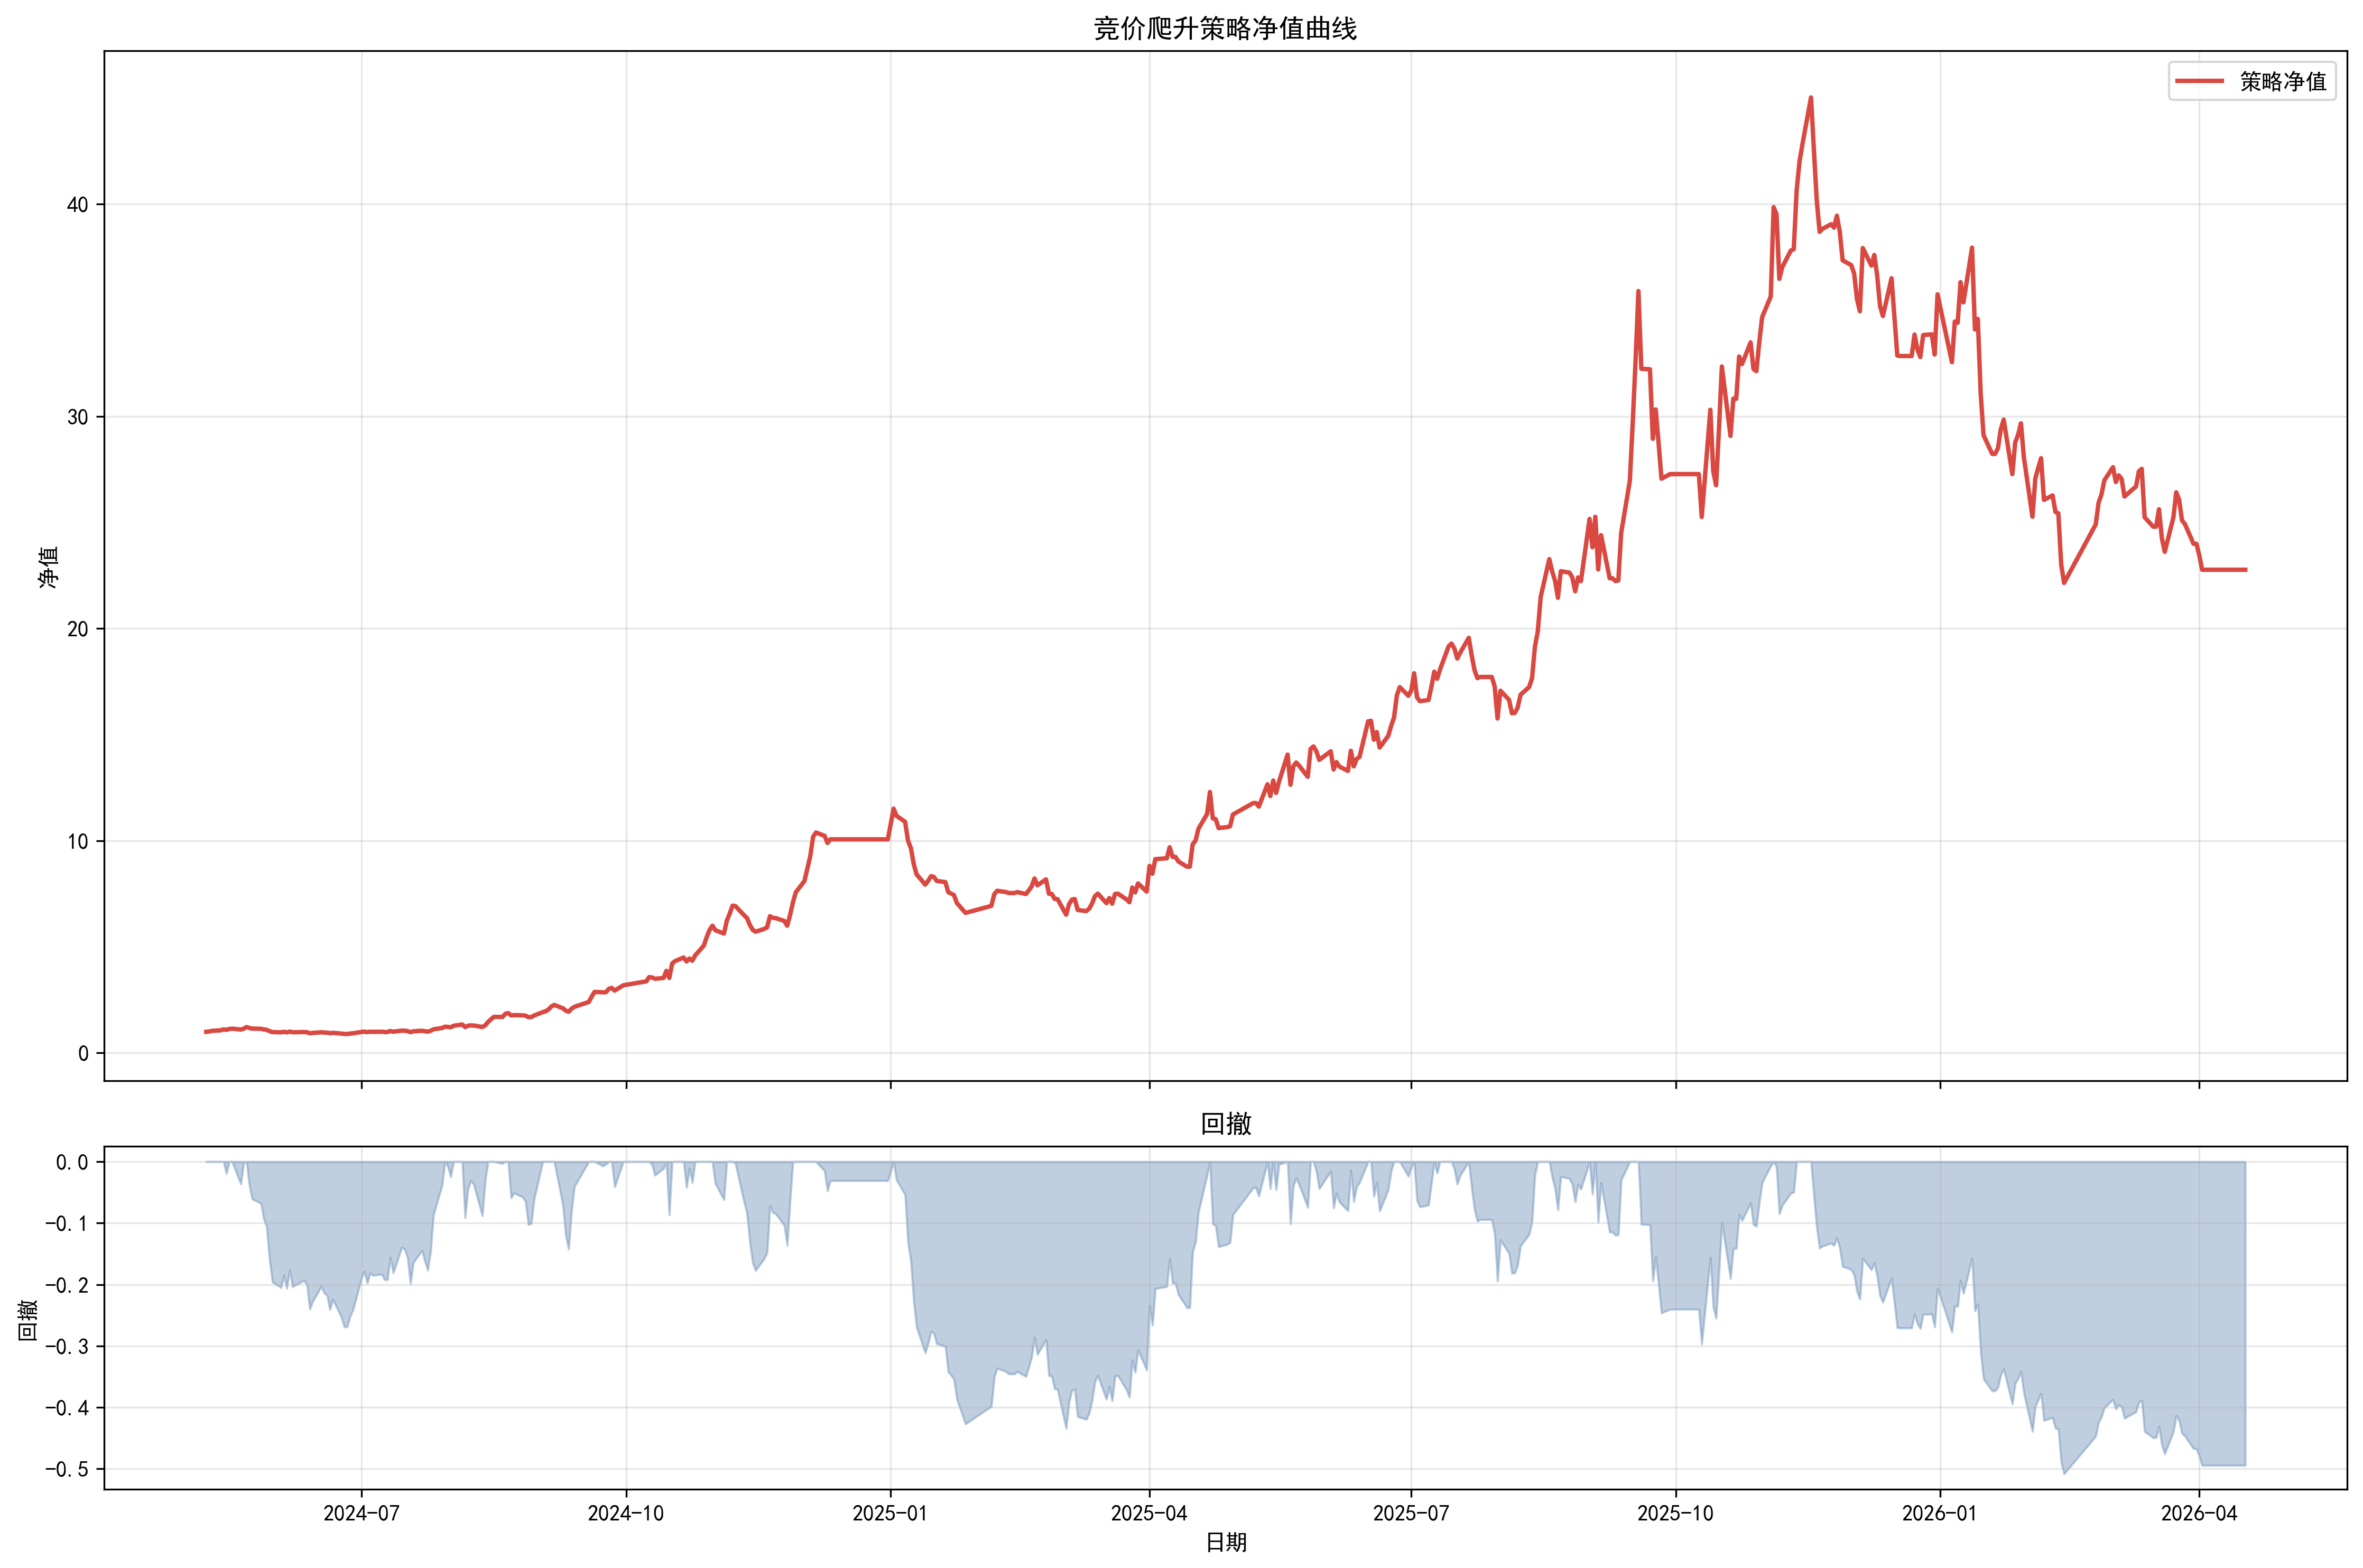

The file beside this chart, header and first rows:
日期, 现金, 持仓市值, 总权益, 持仓数量, 净值, 历史高点, 回撤
20240508, 0.0, 990409, 990409, 1, 0.9904, 0.9904, 0.0
20240509, 1004924, 0.0, 1004924, 0, 1.005, 1.005, 0.0
20240510, 0.0, 1035740, 1035740, 3, 1.036, 1.036, 0.0
20240513, 642287, 415818, 1058105, 1, 1.058, 1.058, 0.0
20240514, 0.0, 1104291, 1104291, 3, 1.104, 1.104, 0.0
20240515, 728587, 354444, 1083031, 1, 1.083, 1.104, -0.01925
20240516, 371252, 753427, 1124679, 1, 1.125, 1.125, 0.0
20240517, 738230, 400792, 1139022, 1, 1.139, 1.139, 0.0
20240520, 408072, 689663, 1097735, 1, 1.098, 1.139, -0.03625
20240521, 677780, 458343, 1136123, 2, 1.136, 1.139, -0.002545
20240522, 196238, 1018812, 1215050, 2, 1.215, 1.215, 0.0
20240523, 985519, 182288, 1167807, 1, 1.168, 1.215, -0.03888
20240524, 179978, 961024, 1141002, 2, 1.141, 1.215, -0.06094
20240527, 442628, 690080, 1132707, 2, 1.133, 1.215, -0.06777
20240528, 682230, 419510, 1101740, 1, 1.102, 1.215, -0.09326
20240529, 377204, 708858, 1086062, 2, 1.086, 1.215, -0.1062
20240530, 677757, 343735, 1021492, 1, 1.021, 1.215, -0.1593
20240531, 317700, 659339, 977039, 1, 0.977, 1.215, -0.1959
20240603, 656053, 310092, 966145, 2, 0.9661, 1.215, -0.2049
20240604, 294186, 696244, 990430, 1, 0.9904, 1.215, -0.1849
20240605, 670606, 293844, 964450, 2, 0.9645, 1.215, -0.2062
20240606, 275158, 725909, 1001067, 1, 1.001, 1.215, -0.1761
20240607, 680808, 286895, 967703, 2, 0.9677, 1.215, -0.2036
20240611, 266486, 713629, 980116, 1, 0.9801, 1.215, -0.1934
20240612, 705231, 266558, 971790, 1, 0.9718, 1.215, -0.2002
20240613, 263256, 659894, 923150, 1, 0.9231, 1.215, -0.2402
20240614, 664554, 274036, 938590, 2, 0.9386, 1.215, -0.2275
20240617, 295116, 673086, 968202, 1, 0.9682, 1.215, -0.2032
20240618, 675493, 280147, 955640, 2, 0.9556, 1.215, -0.2135
20240619, 267642, 682695, 950337, 1, 0.9503, 1.215, -0.2179
20240620, 660566, 261635, 922201, 1, 0.9222, 1.215, -0.241
20240621, 235083, 707498, 942581, 1, 0.9426, 1.215, -0.2242
20240624, 683322, 223908, 907230, 1, 0.9072, 1.215, -0.2533
20240625, 201193, 687236, 888429, 1, 0.8884, 1.215, -0.2688
20240626, 888378, 0.0, 888378, 0, 0.8884, 1.215, -0.2689
20240627, 0.0, 909120, 909120, 1, 0.9091, 1.215, -0.2518
20240628, 921514, 0.0, 921514, 0, 0.9215, 1.215, -0.2416
20240701, 0.0, 984790, 984790, 3, 0.9848, 1.215, -0.1895
20240702, 613939, 384362, 998301, 1, 0.9983, 1.215, -0.1784
20240703, 396808, 578020, 974827, 2, 0.9748, 1.215, -0.1977
20240704, 609505, 385701, 995207, 1, 0.9952, 1.215, -0.1809
20240705, 990025, 0.0, 990025, 0, 0.99, 1.215, -0.1852
20240708, 0.0, 992613, 992613, 2, 0.9926, 1.215, -0.1831
20240709, 981778, 0.0, 981778, 0, 0.9818, 1.215, -0.192
20240710, 981778, 0.0, 981778, 0, 0.9818, 1.215, -0.192
20240711, 0.0, 1025706, 1025706, 2, 1.026, 1.215, -0.1558
20240712, 995232, 0.0, 995232, 0, 0.9952, 1.215, -0.1809
20240715, 0.0, 1045526, 1045526, 1, 1.046, 1.215, -0.1395
20240716, 1041823, 0.0, 1041823, 0, 1.042, 1.215, -0.1426
20240717, 0.0, 1024784, 1024784, 3, 1.025, 1.215, -0.1566
20240718, 974161, 0.0, 974161, 0, 0.9742, 1.215, -0.1983
20240719, 0.0, 1015703, 1015703, 1, 1.016, 1.215, -0.1641
20240722, 1039223, 0.0, 1039223, 0, 1.039, 1.215, -0.1447
20240723, 0.0, 1018326, 1018326, 1, 1.018, 1.215, -0.1619
20240724, 1000470, 0.0, 1000470, 0, 1, 1.215, -0.1766
20240725, 0.0, 1037243, 1037243, 2, 1.037, 1.215, -0.1463
20240726, 526800, 583348, 1110147, 1, 1.11, 1.215, -0.08634
20240729, 526800, 641641, 1168441, 1, 1.168, 1.215, -0.03836
20240730, 526800, 705723, 1232522, 1, 1.233, 1.233, 0.0
20240731, 648328, 574976, 1223303, 2, 1.223, 1.233, -0.00748
... 413 more rows
